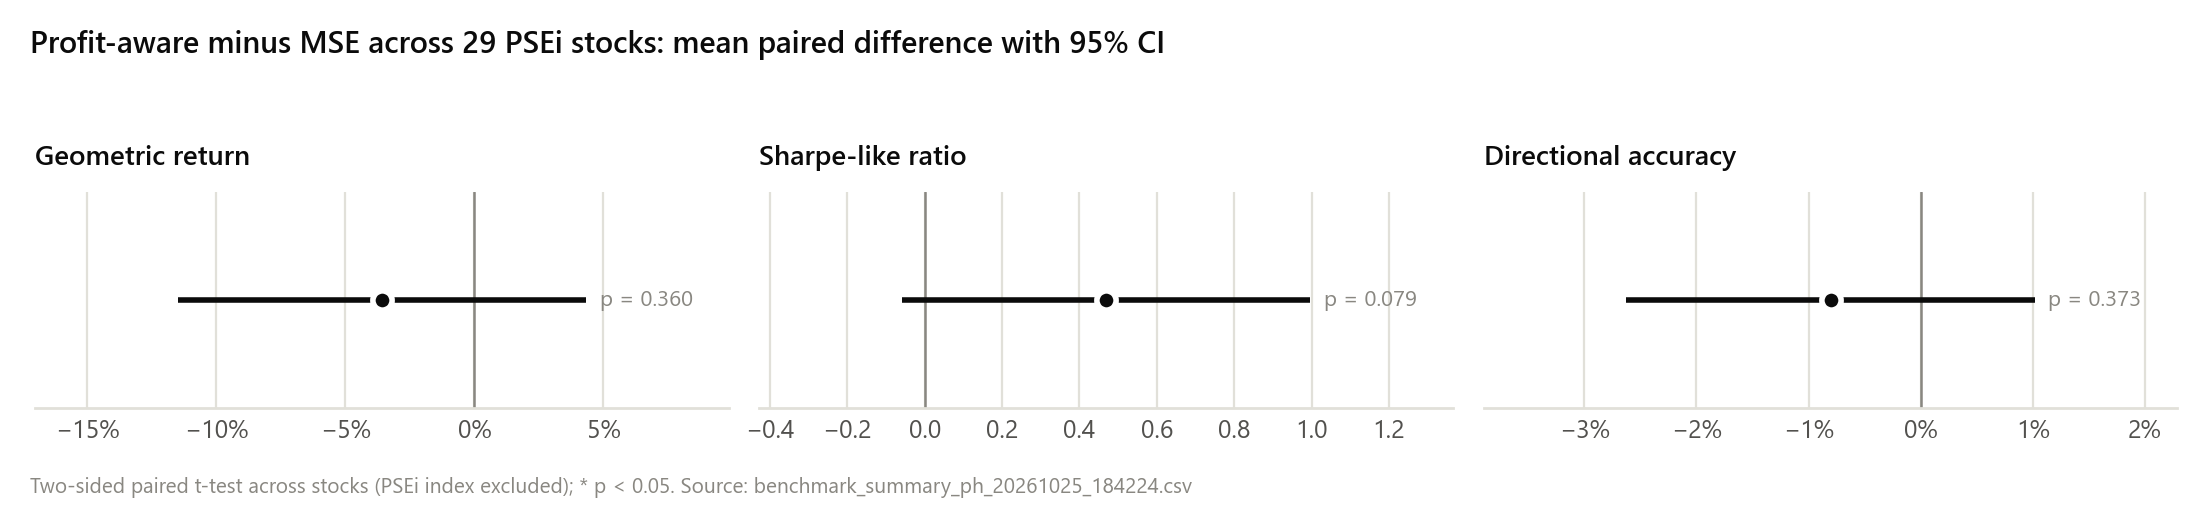

Data behind this chart, as committed beside it:
metric, n, mean_diff, ci95_lo, ci95_hi, t, p_two_sided
Geometric return, 29, -0.03589, -0.115, 0.04318, -0.9297, 0.3605
Sharpe-like ratio, 29, 0.4692, -0.05824, 0.9966, 1.822, 0.07912
Directional accuracy, 29, -0.008041, -0.02624, 0.01016, -0.9049, 0.3732
